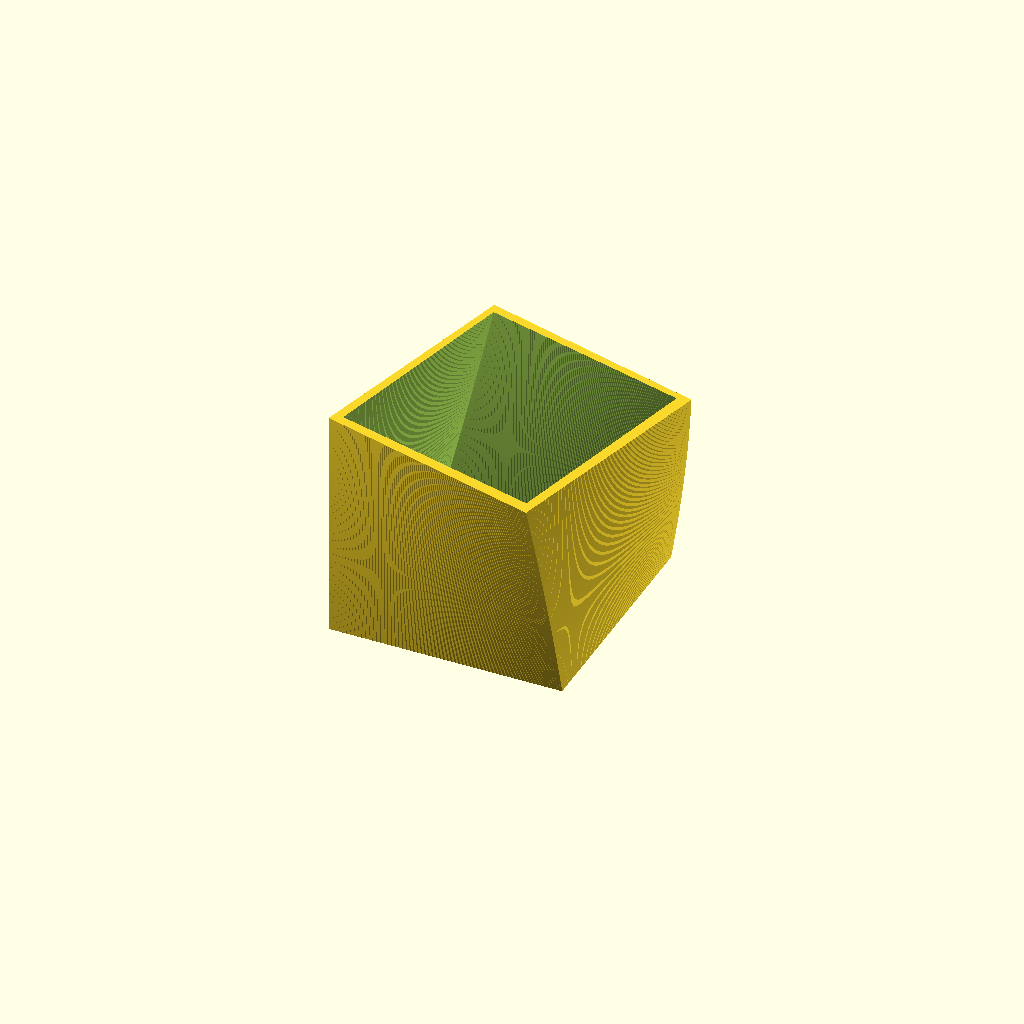
Cell 1 — every parameter at its default value.
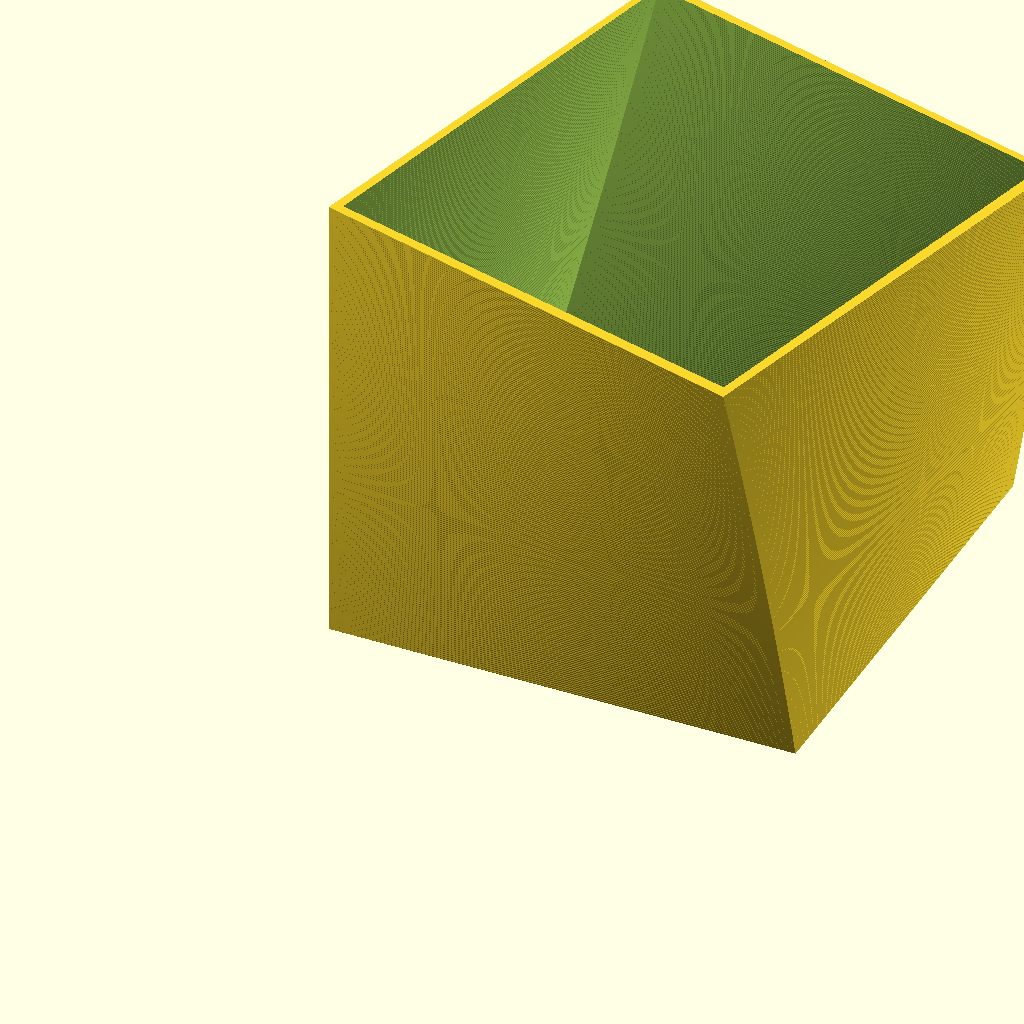
Cell 2 — boxSize set to 200, the other parameters unchanged.
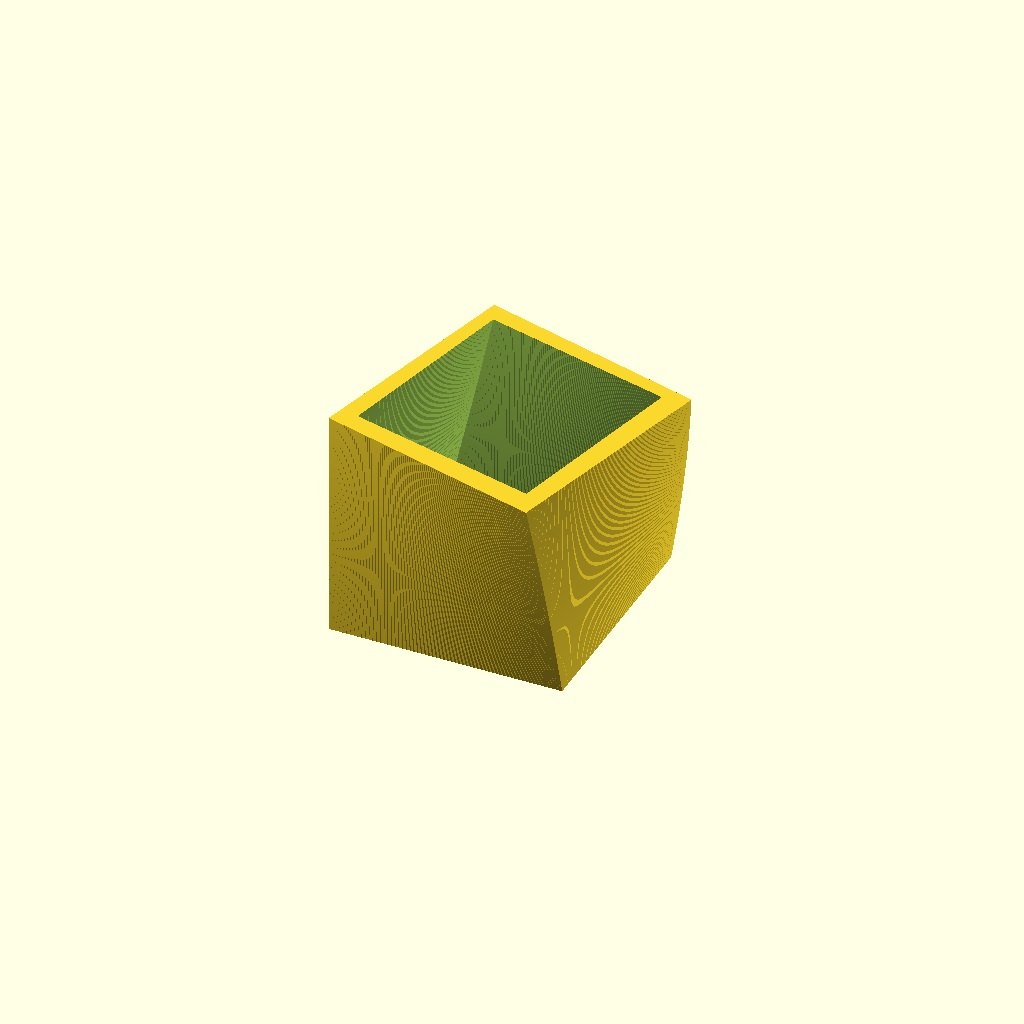
Cell 3: the same model with thickness = 8.
One fixed orthographic camera (rotation 55°, 0°, 25°; colour scheme Cornfield) for every cell.
Source of the model, inputs/thingiverse/files/thing-3471936/files/Curved-square-box.scad:
boxSize=100;
thickness=4;

difference() {
    // Outer box
    linear_extrude(height=boxSize, center=false, convexity=30, twist=15, slices=200)
    square(boxSize);
    // Inner box
    translate([0, 0, thickness])
    linear_extrude(height=boxSize, center=false, convexity=30, twist=15, slices=200)
    translate([thickness, thickness, 0])
    square(boxSize-2*thickness);
}
Customizer parameters (derived from the source; name, type, default, range or options):
boxSize: number, default 100
thickness: number, default 4
